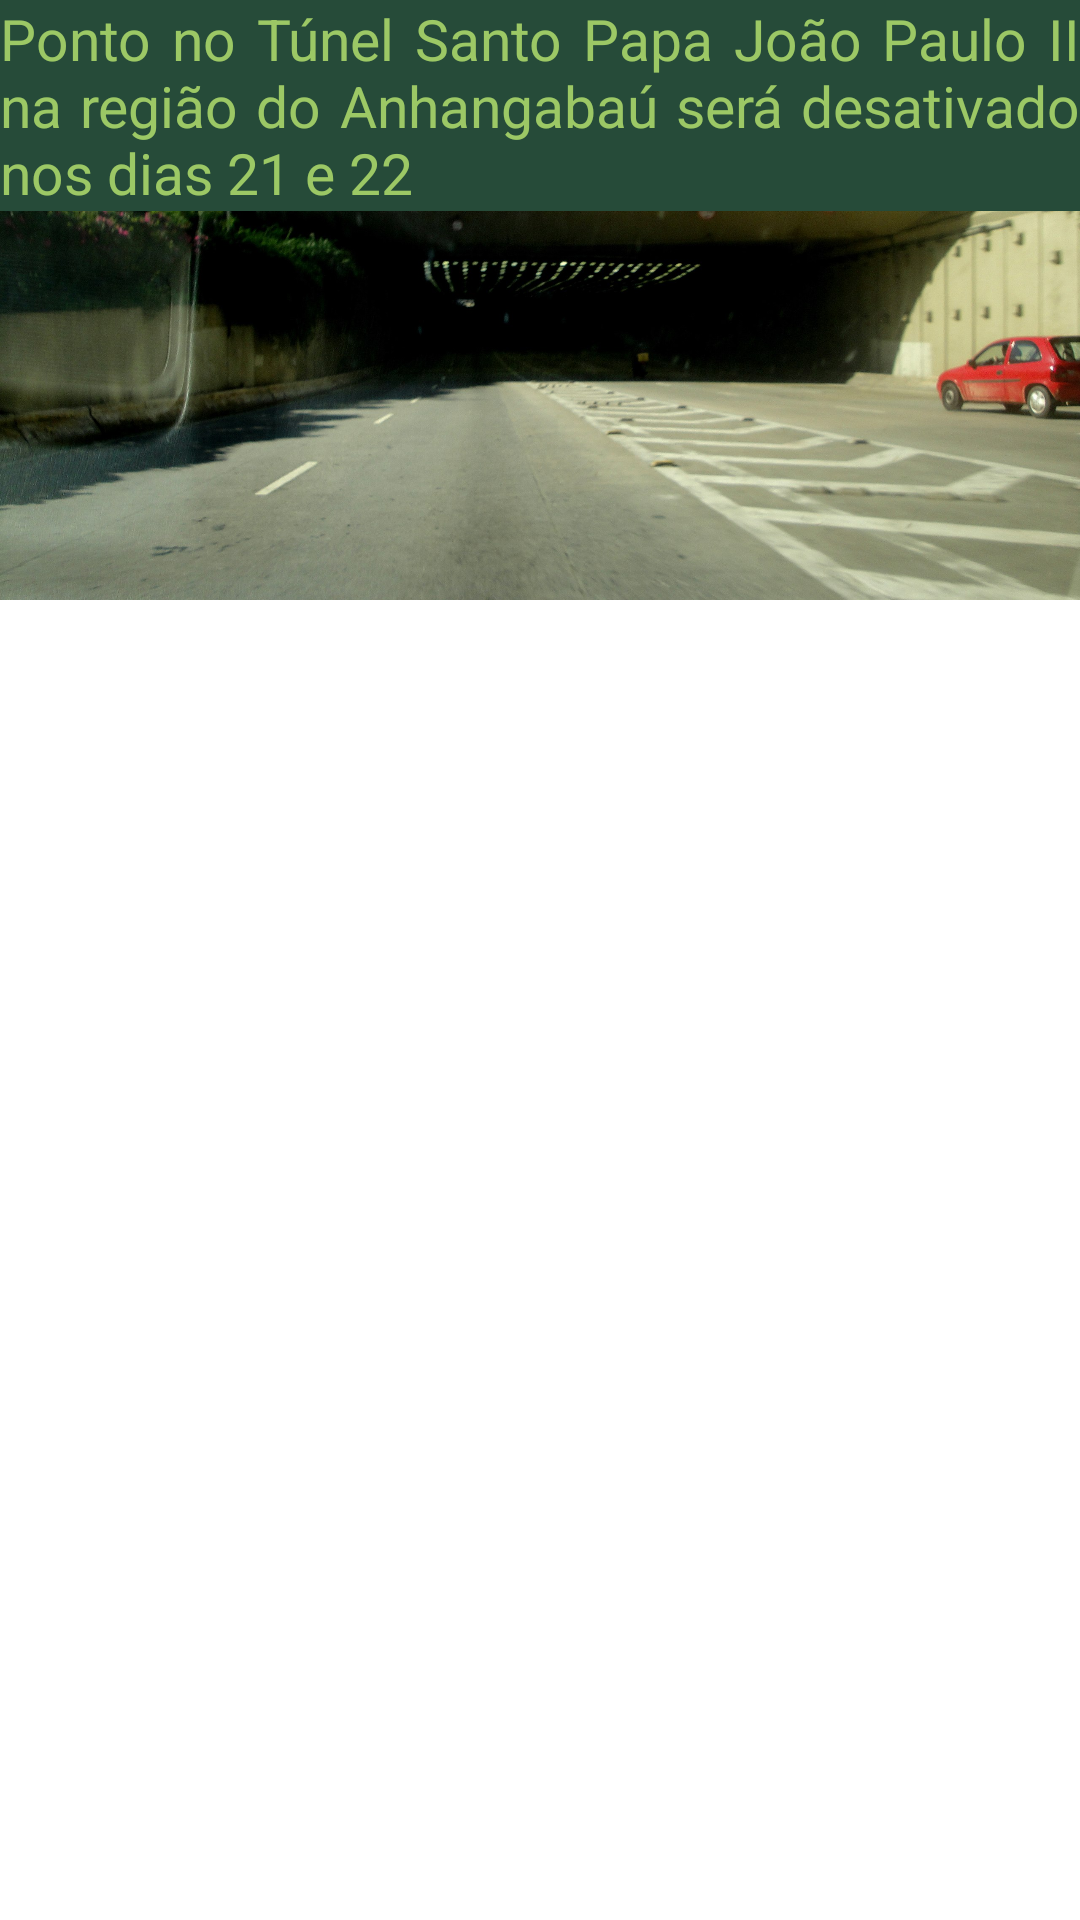

Here is an Android app screen rendered from its layout file. Give the layout XML and the strings, colors and styles it references.
<!-- AndroidManifest.xml: application theme Theme.SmartMobi -->
<!-- res/layout/modelo_noticia.xml -->
<?xml version="1.0" encoding="utf-8"?>
<LinearLayout xmlns:android="http://schemas.android.com/apk/res/android"
    android:layout_width="match_parent"
    android:layout_height="match_parent">

    <RelativeLayout
        android:layout_width="match_parent"
        android:layout_height="wrap_content">

        <ImageView
            android:id="@+id/mImagem"
            android:layout_width="match_parent"
            android:layout_height="200dp"
            android:scaleType="centerCrop"
            android:src="@drawable/ponte" />

        <TextView
            android:id="@+id/mTitulo"
            android:layout_width="wrap_content"
            android:layout_height="wrap_content"
            android:layout_centerHorizontal="true"
            android:justificationMode="inter_word"
            android:text="Ponto no Túnel Santo Papa João Paulo II na região do Anhangabaú será desativado nos dias 21 e 22"
            android:textColor="#9CC865"
            android:background="#264B39"
            android:textSize="19sp"
            />

        <ImageView
            android:layout_width="60dp"
            android:layout_height="40dp"
            android:src="@drawable/sptrans"
            android:layout_below="@+id/mTitulo"
            android:layout_alignParentEnd="true"
            android:layout_marginTop="85dp"
            android:id="@+id/mLogo"/>




    </RelativeLayout>

</LinearLayout>
<!-- resources referenced by this layout -->
<resources>
  <!-- drawable ponte: jpg bitmap (drawable, 800507 bytes) -->
  <style name="Theme.SmartMobi" parent="Theme.MaterialComponents.DayNight.NoActionBar">
          
          <item name="colorPrimary">#14897F</item>
          <item name="colorPrimaryVariant">@color/purple_700</item>
          <item name="colorOnPrimary">#DCDCDC</item>
          
          <item name="colorSecondary">@color/teal_200</item>
          <item name="colorSecondaryVariant">@color/teal_700</item>
          <item name="colorOnSecondary">@color/black</item>
          
          <item name="android:statusBarColor">?attr/colorPrimaryVariant</item>
          
      </style>
  <color name="purple_700">#FF3700B3</color>
  <color name="teal_200">#000000</color>
  <color name="teal_700">#FF018786</color>
  <color name="black">#FF000000</color>
</resources>
